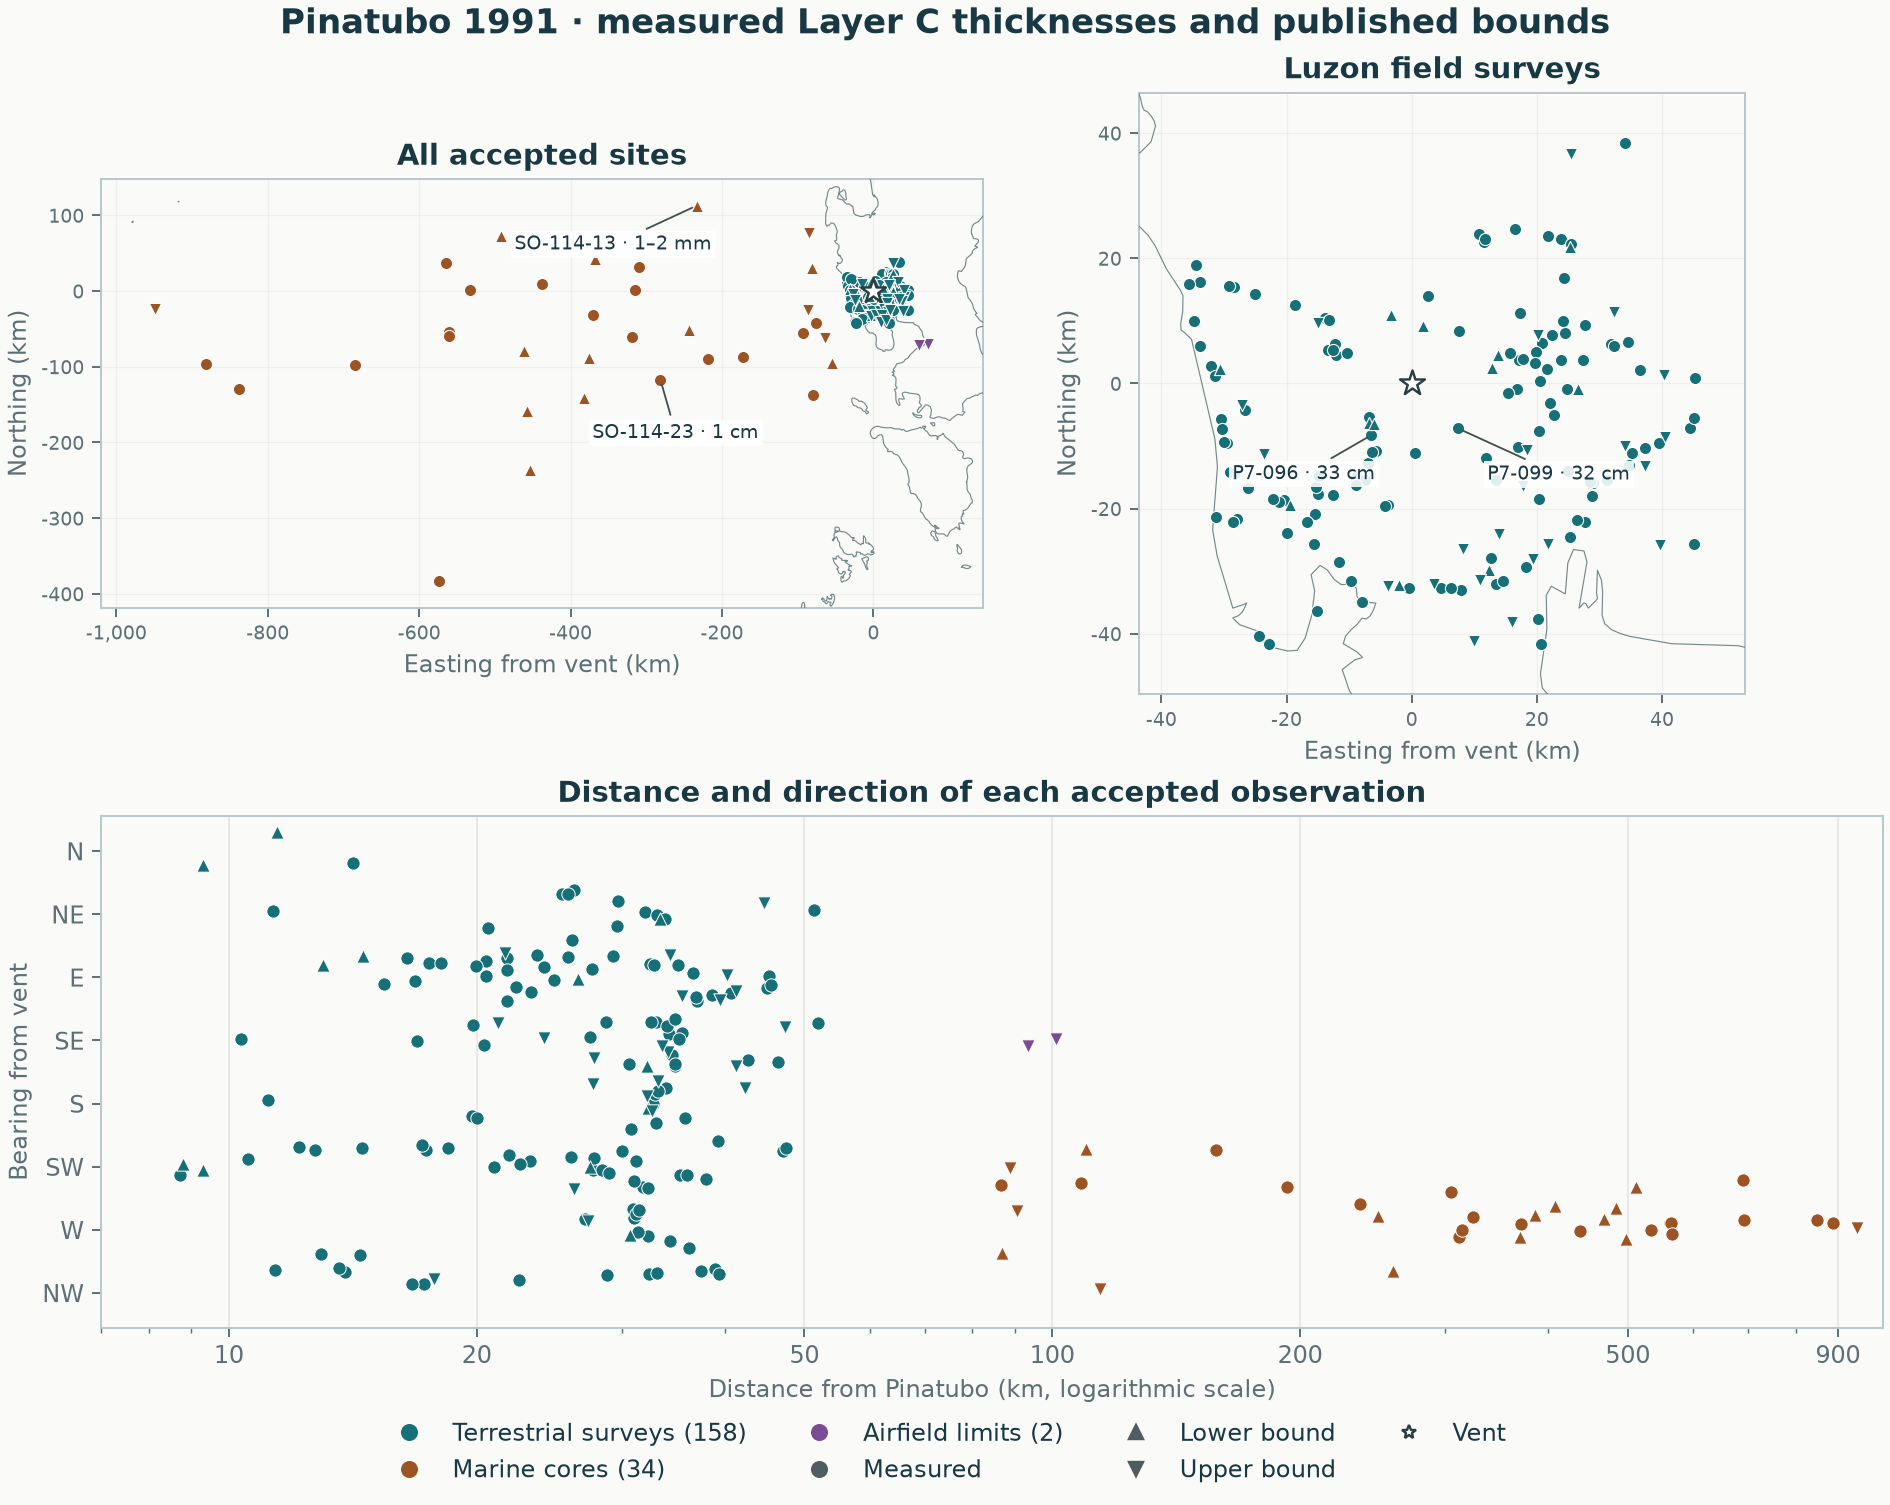

The data file committed next to this chart (first rows):
sector, exact, lower, upper, exact_at_least_10_km, exact_at_least_20_km, exact_at_least_50_km, nearest_exact_km, farthest_exact_km
N, 1, 2, 0, 1, 0, 0, 14.15, 14.15
NE, 12, 1, 1, 12, 11, 1, 11.31, 51.39
E, 30, 3, 6, 30, 24, 0, 15.42, 45.48
SE, 20, 1, 9, 20, 17, 1, 10.33, 51.92
S, 10, 1, 5, 10, 8, 0, 11.17, 35.84
SW, 34, 5, 2, 33, 26, 6, 8.714, 690.6
W, 24, 9, 3, 24, 22, 13, 12.93, 887.2
NW, 12, 1, 2, 12, 7, 0, 11.39, 39.4
